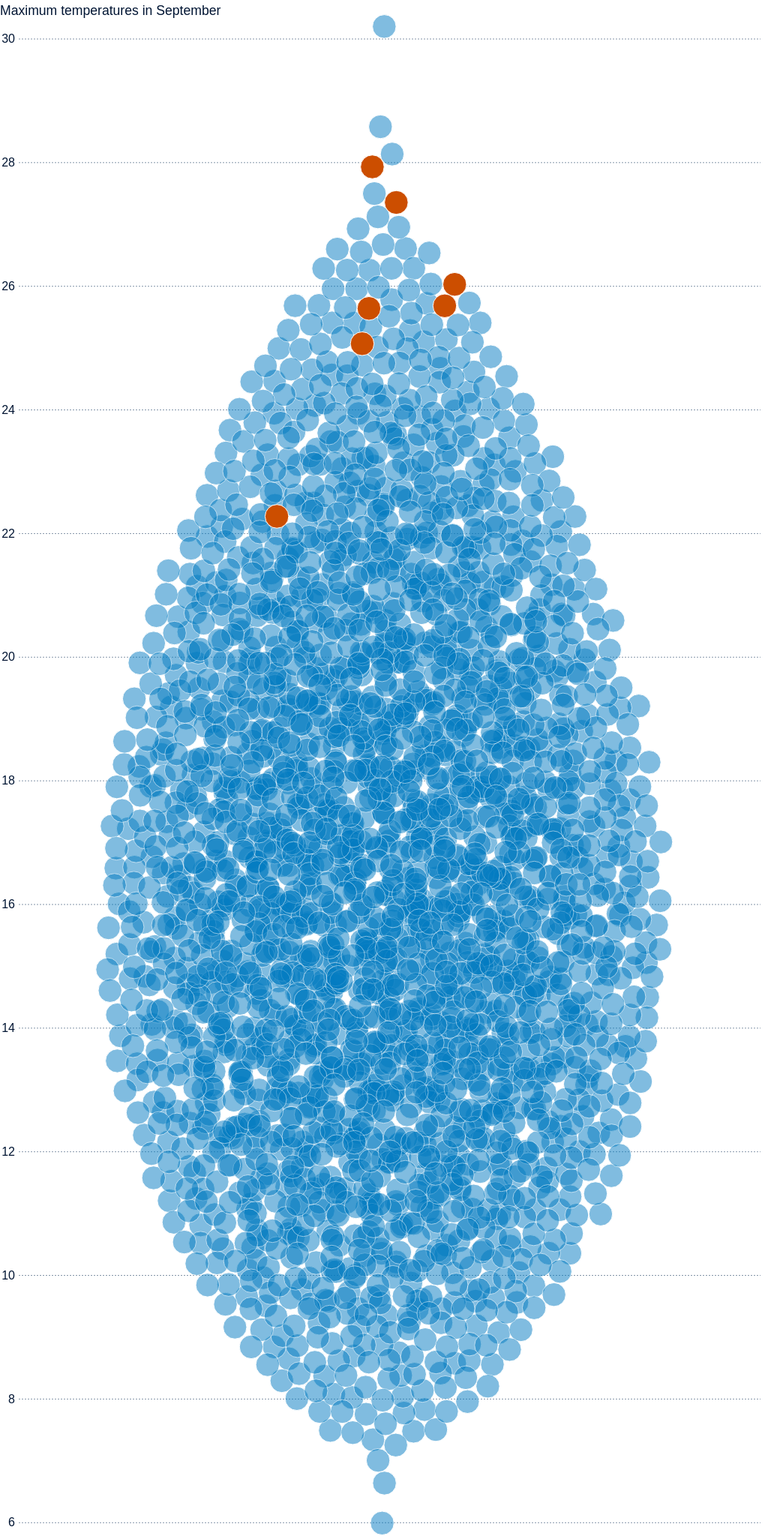
D3 v7 page, settled after 480 driven frames (8 s of simulated time); the page loaded 1 data file(s).


      window.dataLayer = window.dataLayer || [];
      function gtag(){dataLayer.push(arguments);}
      gtag("js", new Date());
      gtag("config", "UA-155991615-1");
    

      // elements
      container = d3.select("#container");
      chart = d3.select("#chart");
      chartGroup = d3.select("#chartGroup");      
      axisGroup = d3.select("#axisGroup");
      axisLabel = d3.select("#axisLabel");
      footer = d3.select("#footer");

      // dark mode
      darkModeCheck();

      // load data
      d3.csv("./data/september.csv")
        .then((data) => {
          chartData = data
            .map(d => {
              d.date = new Date(d.date);
              d.maximum = +d.maximum;
              d.week = d.week == "True";
              return d;
            });         

          // await fonts
          document.fonts.onloadingdone = drawChart();
        });

      function drawChart() {
        window.addEventListener("resize", resize);
        resize();
      }

      function resize() {
        dimensions = document.getElementById("chart").getBoundingClientRect();
        width = dimensions.width;
        height = width * 2;
        mobile = width < 500;

        chart.style("height", height + "px");

        // send dimensions to host window
        window.parent.postMessage({
          sentinel: "amp",
          type: "embed-size",
          height: (document.getElementById("container").getBoundingClientRect().height)
        }, "*");

        radius = width / 65;
        margin = { top: 35, right: 10, bottom: 10, left: 25};

        // prepare chart
        y = d3.scaleLinear()
          .domain(d3.extent(chartData, d => d.maximum))
          .range([height - margin.bottom, margin.top]);

        axis = d3.axisLeft(y)
          .ticks(mobile ? 5 : 10)
          .tickPadding(5)
          .tickSizeOuter(0)
          .tickSizeInner(margin.left + margin.right - width);

        axisGroup.attr("transform", "translate(" + margin.left + ", 0)")
          .call(axis);
        axisLabel.attr("x", -margin.left)
          .attr("y", margin.top - 15);

        beeswarm = beeswarmForce()
          .x(width / 2)
          .y(d => y(d.maximum));

        temperatures = chartGroup
          .selectAll(".temperature")
            .data(beeswarm(chartData))
          .join("circle")
            .attr("class", d => d.data.week ? "week temperature" : "temperature")
            .attr("cx", d => d.x)
            .attr("cy", d => d.y)
            .attr("r", radius);                        
      }

      function beeswarmForce() {
        let x = d => d[0];
        let y = d => d[1];
        let ticks = 75;

        function beeswarm(data) {
          const entries = data.map(d => {
            return {
              x0: typeof x === "function" ? x(d) : x,
              y0: typeof y === "function" ? y(d) : y,
              data: d
            }
          });
          const simulation = d3.forceSimulation(entries)
              .force("x", d3.forceX(d => d.x0))
              .force("y", d3.forceY(d => d.y0))
              .force("collide", d3.forceCollide(radius))
              .alphaDecay(.03);
          for (let i = 0; i < ticks; i++) simulation.tick();
          return entries;
        }

        beeswarm.x = f => f ? (x = f, beeswarm) : x;
        beeswarm.y = f => f ? (y = f, beeswarm) : y;
        beeswarm.ticks = n => n ? (ticks = n, beeswarm) : ticks;
        
        return beeswarm;
      }      

      function darkModeCheck() {
        let testString = window && window.location !== window.parent.location ?
          document.referrer :
          document.location.href;
        
        let darkMode = testString
          .includes("newsapp");

        d3.select("body")
          .classed("darkMode", darkMode);
      }
    

### data: data/september.csv
date, maximum, week
1939-09-01, 12.3, False
1939-09-02, 10.6, False
1939-09-03, 11.1, False
1939-09-04, 12.1, False
1939-09-05, 12.5, False
1939-09-06, 14.4, False
1939-09-07, 17.4, False
1939-09-08, 19.1, False
1939-09-09, 13.8, False
1939-09-10, 12.9, False
1939-09-11, 8.6, False
1939-09-12, 11.1, False
1939-09-13, 15.6, False
1939-09-14, 17.2, False
1939-09-15, 18.4, False
1939-09-16, 20.2, False
1939-09-17, 21.6, False
1939-09-18, 19.2, False
1939-09-19, 18.1, False
1939-09-20, 15.6, False
1939-09-21, 11.1, False
1939-09-22, 14.0, False
1939-09-23, 18.7, False
1939-09-24, 21.3, False
1939-09-25, 20.0, False
1939-09-26, 18.4, False
1939-09-27, 17.0, False
1939-09-28, 12.4, False
1939-09-29, 14.0, False
1939-09-30, 16.7, False
1940-09-01, 17.7, False
1940-09-02, 14.9, False
1940-09-03, 11.2, False
1940-09-04, 13.9, False
1940-09-05, 17.8, False
1940-09-06, 21.8, False
1940-09-07, 23.1, False
1940-09-08, 18.7, False
1940-09-09, 15.4, False
1940-09-10, 16.3, False
1940-09-11, 19.8, False
1940-09-12, 21.8, False
1940-09-13, 12.8, False
1940-09-14, 13.3, False
1940-09-15, 14.9, False
1940-09-16, 16.4, False
1940-09-17, 18.2, False
1940-09-18, 20.2, False
1940-09-19, 19.9, False
1940-09-20, 17.4, False
1940-09-21, 19.6, False
1940-09-22, 10.4, False
1940-09-23, 18.2, False
1940-09-24, 20.2, False
1940-09-25, 22.8, False
1940-09-26, 23.7, False
1940-09-27, 16.1, False
1940-09-28, 14.8, False
1940-09-29, 10.2, False
1941-09-01, 16.6, False
... 2,475 more rows